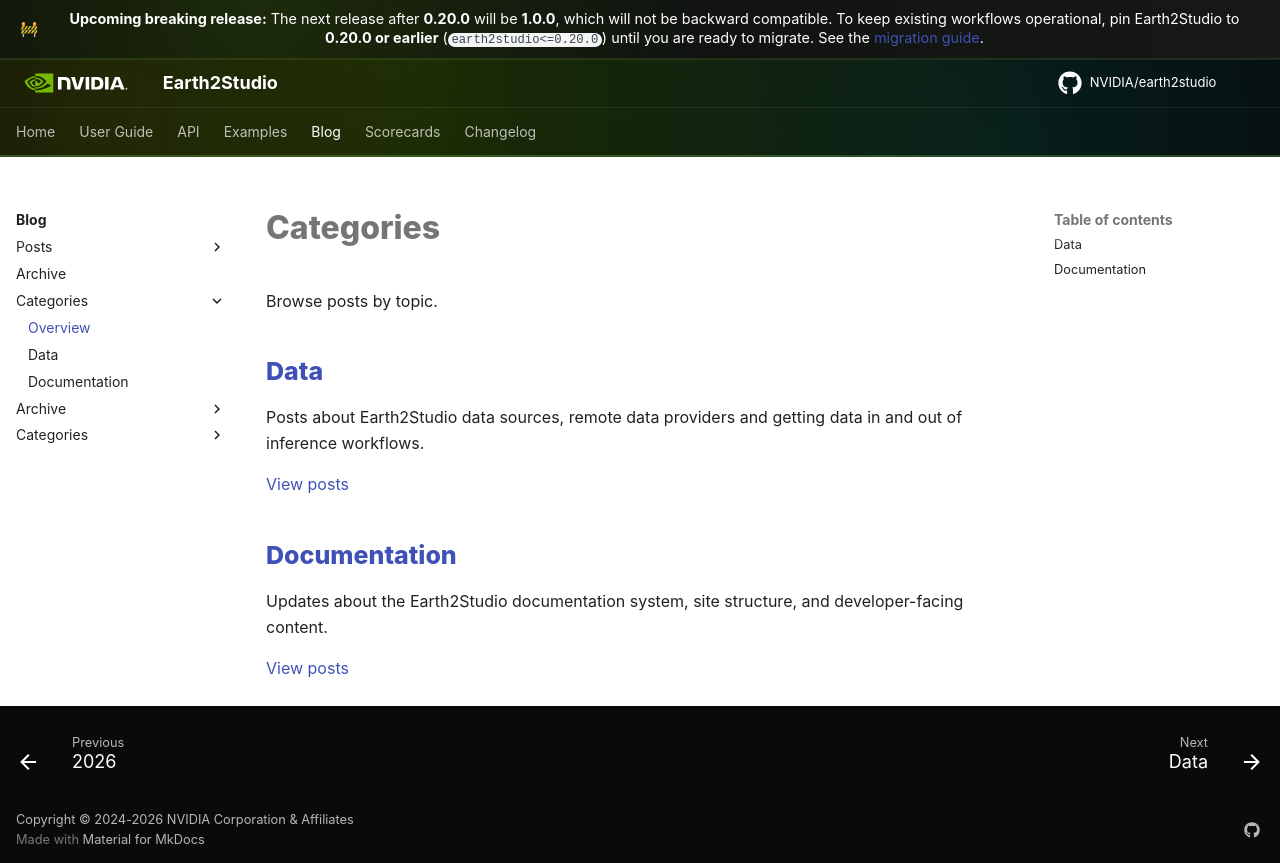

repository: NVIDIA/earth2studio · page: 1.0.0/blog/categories/index.html · generator: mkdocs

# Categories

Browse posts by topic.

## [Data](categories/data.md)

Posts about Earth2Studio data sources, remote data providers and getting data
in and out of inference workflows.

[View posts](categories/data.md)

## [Documentation](categories/documentation.md)

Updates about the Earth2Studio documentation system, site structure, and
developer-facing content.

[View posts](categories/documentation.md)
